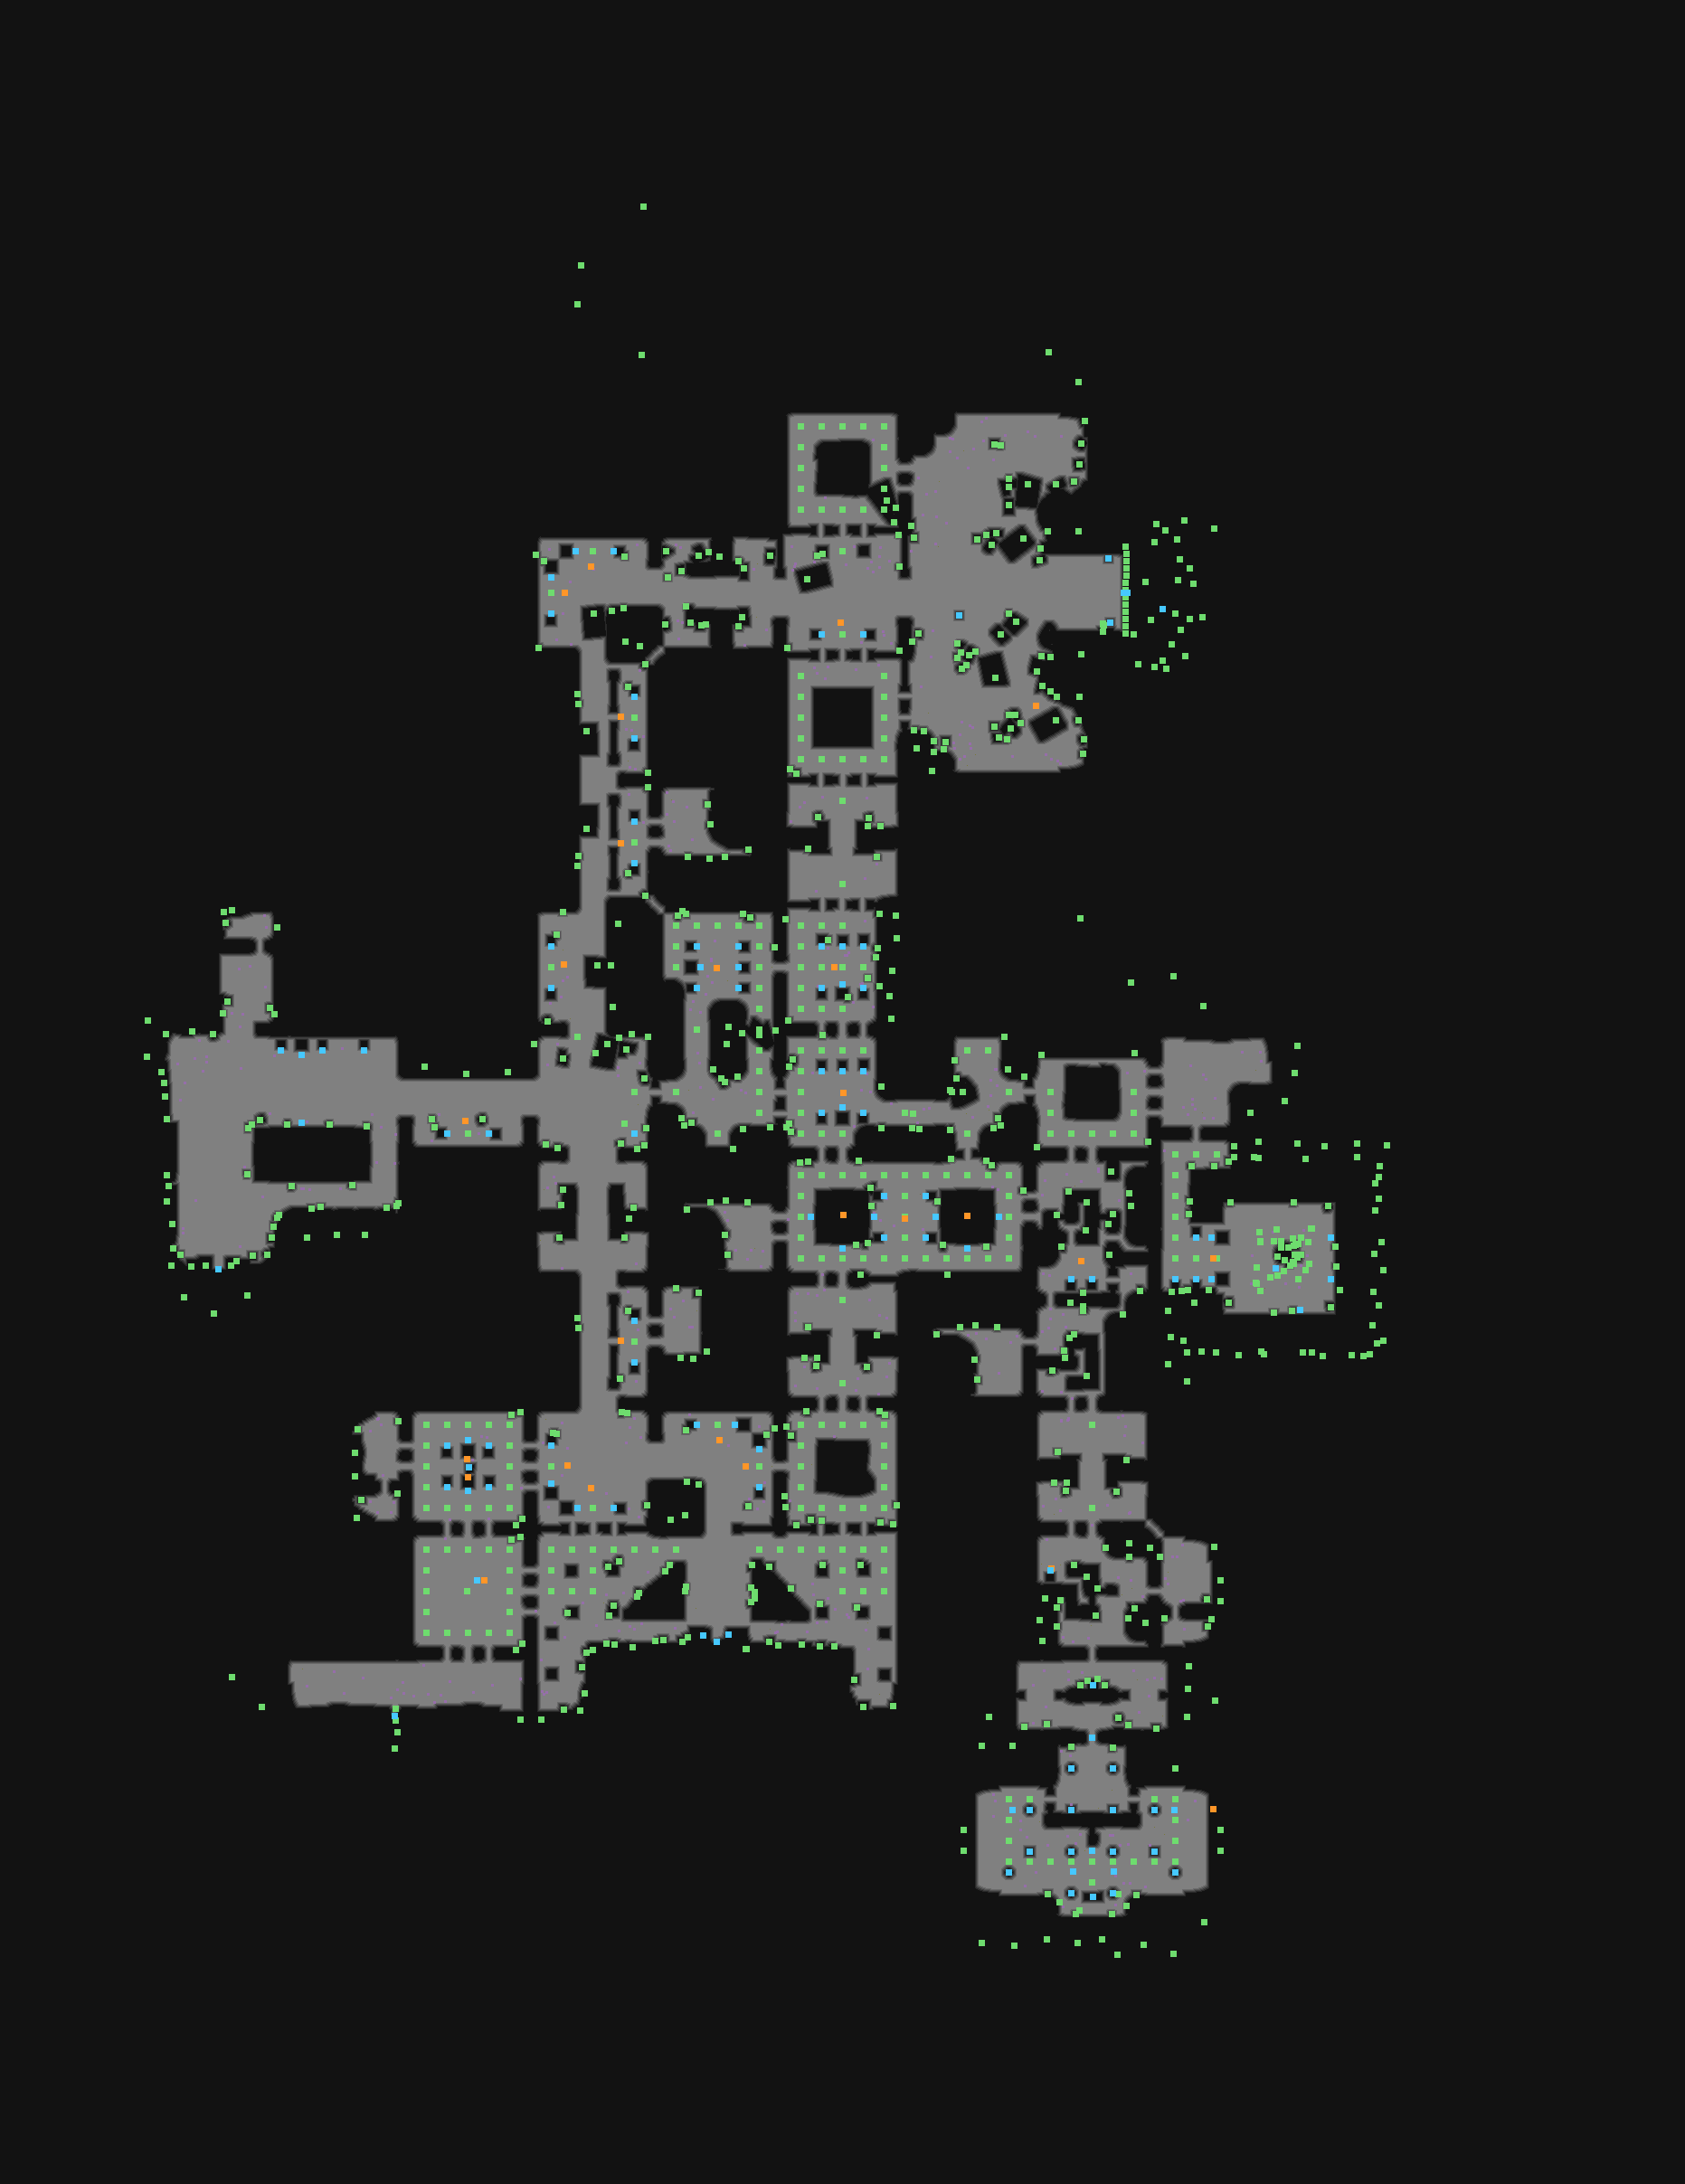

The data file committed next to this chart (first rows):
type	X	Y	rotation	z	height_step	origin	src	who
Metadata/MiscellaneousObjects/Doodad	885	471	4.712	-281.2	36	tile	garden_path_v03_01.tdt	client
Metadata/MiscellaneousObjects/Doodad	908	471	4.712	-281.2	36	tile	garden_path_v01_01.tdt	client
Metadata/MiscellaneousObjects/Doodad	931	471	1.571	-281.2	36	tile	garden_path_v04_01.tdt	client
Metadata/MiscellaneousObjects/Doodad	954	471	1.571	-281.2	36	tile	garden_path_v01_01.tdt	client
Metadata/MiscellaneousObjects/Doodad	977	471	1.571	-281.2	36	tile	garden_path_v03_01.tdt	client
Metadata/MiscellaneousObjects/Doodad	885	494	6.283	-281.2	36	tile	garden_path_v01_01.tdt	client
Metadata/MiscellaneousObjects/Doodad	977	494	6.283	-281.2	36	tile	garden_path_v01_01.tdt	client
Metadata/QuestObjects/EpicDoor/EpicDoorT…	1285	673	4.712	-596.6	76	tile	Act3_EpicDoor_v02_01.tdt	server
Metadata/QuestObjects/EpicDoor/EpicDoorL…	1242	655	4.712	-728.9	93	tile	Act3_EpicDoor_v02_01.tdt	server
Metadata/QuestObjects/EpicDoor/EpicDoor	1246	655	4.712	-582.4	74	tile	Act3_EpicDoor_v02_01.tdt	server
Metadata/MiscellaneousObjects/Doodad	885	517	3.142	-281.2	36	tile	garden_path_v04_01.tdt	client
Metadata/MiscellaneousObjects/Doodad	977	517	3.142	-281.2	36	tile	garden_path_v04_01.tdt	client
Metadata/MiscellaneousObjects/Doodad	885	540	3.142	-281.2	36	tile	garden_path_v01_02.tdt	client
Metadata/MiscellaneousObjects/Doodad	977	540	3.142	-281.2	36	tile	garden_path_v01_02.tdt	client
Metadata/MiscellaneousObjects/Doodad	885	563	4.712	-281.2	36	tile	garden_path_v03_01.tdt	client
Metadata/MiscellaneousObjects/Doodad	908	563	1.571	-281.2	36	tile	garden_path_v01_02.tdt	client
Metadata/MiscellaneousObjects/Doodad	931	563	4.712	-281.2	36	tile	garden_path_v04_01.tdt	client
Metadata/MiscellaneousObjects/Doodad	954	563	4.712	-281.2	36	tile	garden_path_v01_02.tdt	client
Metadata/MiscellaneousObjects/Doodad	977	563	1.571	-281.2	36	tile	garden_path_v03_01.tdt	client
Metadata/Monsters/Statue/FemaleLarge/Spa…	636	609	1.571	-0.000	0	tile	statue_gardenlargefemale_01_03.tdt	server
Metadata/MiscellaneousObjects/Doodad	655	609	3.142	-0.000	0	tile	garden_path_v01_02.tdt	client
Metadata/Monsters/Statue/Female/Spawner_…	678	609	4.712	-0.000	0	tile	garden_femalestatue_spawner_v01_03.tdt	server
Metadata/MiscellaneousObjects/Doodad	931	609	3.142	-281.2	36	tile	garden_path_v01_01.tdt	client
Metadata/Monsters/Statue/MaleLarge/Spawn…	609	638	3.142	-0.000	0	tile	statue_gardenlargemale_v01_02.tdt	server
Metadata/MiscellaneousObjects/Doodad	609	655	4.712	-0.000	0	tile	garden_path_v01_01.tdt	client
Metadata/Monsters/Statue/Female/Spawner_…	609	678	0.0000	-0.000	0	tile	garden_femalestatue_spawner_v01_01.tdt	server
Metadata/Monsters/Statue/Female/Spawner_…	908	701	1.571	-281.2	36	tile	garden_femalestatue_spawner_v01_04.tdt	server
Metadata/MiscellaneousObjects/Doodad	931	701	0.0000	-281.2	36	tile	garden_path_v01_02.tdt	client
Metadata/Monsters/Statue/Female/Spawner_…	954	701	4.712	-281.2	36	tile	garden_femalestatue_spawner_v01_01.tdt	server
Metadata/MiscellaneousObjects/Doodad	885	747	3.142	-281.2	36	tile	garden_path_v02_01.tdt	client
Metadata/MiscellaneousObjects/Doodad	977	747	3.142	-281.2	36	tile	garden_path_v02_01.tdt	client
Metadata/Monsters/Statue/Male/Spawner_Ga…	701	770	3.142	-0.000	0	tile	garden_malestatue_spawner_v01_02.tdt	server
Metadata/MiscellaneousObjects/Doodad	885	770	3.142	-281.2	36	tile	garden_path_v01_02.tdt	client
Metadata/MiscellaneousObjects/Doodad	977	770	3.142	-281.2	36	tile	garden_path_v01_01.tdt	client
Metadata/MiscellaneousObjects/Doodad	701	793	1.571	-0.000	0	tile	garden_path_v01_02.tdt	client
Metadata/MiscellaneousObjects/Doodad	885	793	3.142	-281.2	36	tile	garden_path_v04_01.tdt	client
Metadata/MiscellaneousObjects/Doodad	977	793	6.283	-281.2	36	tile	garden_path_v04_01.tdt	client
Metadata/Monsters/Statue/Female/Spawner_…	701	816	0.0000	-0.000	0	tile	garden_femalestatue_spawner_v01_02.tdt	server
Metadata/MiscellaneousObjects/Doodad	885	816	6.283	-281.2	36	tile	garden_path_v01_01.tdt	client
Metadata/MiscellaneousObjects/Doodad	977	816	3.142	-281.2	36	tile	garden_path_v01_02.tdt	client
Metadata/MiscellaneousObjects/Doodad	885	839	3.142	-281.2	36	tile	garden_path_v03_01.tdt	client
Metadata/MiscellaneousObjects/Doodad	908	839	4.712	-281.2	36	tile	garden_path_v01_02.tdt	client
Metadata/MiscellaneousObjects/Doodad	931	839	4.712	-281.2	36	tile	garden_path_v04_01.tdt	client
Metadata/MiscellaneousObjects/Doodad	954	839	1.571	-281.2	36	tile	garden_path_v01_02.tdt	client
Metadata/MiscellaneousObjects/Doodad	977	839	3.142	-281.2	36	tile	garden_path_v03_01.tdt	client
Metadata/MiscellaneousObjects/Doodad	931	885	6.283	-281.2	36	tile	garden_path_v02_01.tdt	client
Metadata/Monsters/Statue/Male/Spawner_Ga…	701	908	3.142	-0.000	0	tile	garden_malestatue_spawner_v01_01.tdt	server
Metadata/MiscellaneousObjects/Doodad	701	931	4.712	-0.000	0	tile	garden_path_v01_02.tdt	client
Metadata/Monsters/Statue/Female/Spawner_…	701	954	0.0000	-0.000	0	tile	garden_femalestatue_spawner_v01_02.tdt	server
Metadata/MiscellaneousObjects/Doodad	931	977	3.142	-0.000	0	tile	garden_path_v02_01.tdt	client
Metadata/MiscellaneousObjects/Doodad	747	1023	4.712	-0.000	0	tile	garden_path_v03_01.tdt	client
Metadata/MiscellaneousObjects/Doodad	770	1023	1.571	-0.000	0	tile	garden_path_v01_01.tdt	client
Metadata/MiscellaneousObjects/Doodad	793	1023	4.712	-0.000	0	tile	garden_path_v04_01.tdt	client
Metadata/MiscellaneousObjects/Doodad	816	1023	1.571	-0.000	0	tile	garden_path_v01_01.tdt	client
Metadata/MiscellaneousObjects/Doodad	839	1023	1.571	-0.000	0	tile	garden_path_v03_01.tdt	client
Metadata/MiscellaneousObjects/Doodad	885	1023	0.0000	-0.000	0	tile	garden_path_v03_01.tdt	client
Metadata/MiscellaneousObjects/Doodad	908	1023	4.712	-0.000	0	tile	garden_path_v01_02.tdt	client
Metadata/MiscellaneousObjects/Doodad	931	1023	3.142	-0.000	0	tile	garden_path_v03_01.tdt	client
Metadata/Monsters/Statue/Male/Spawner_Ga…	609	1046	3.142	-0.000	0	tile	garden_malestatue_spawner_v01_02.tdt	server
Metadata/MiscellaneousObjects/Doodad	747	1046	6.283	-0.000	0	tile	garden_path_v01_02.tdt	client
... 968 more rows
